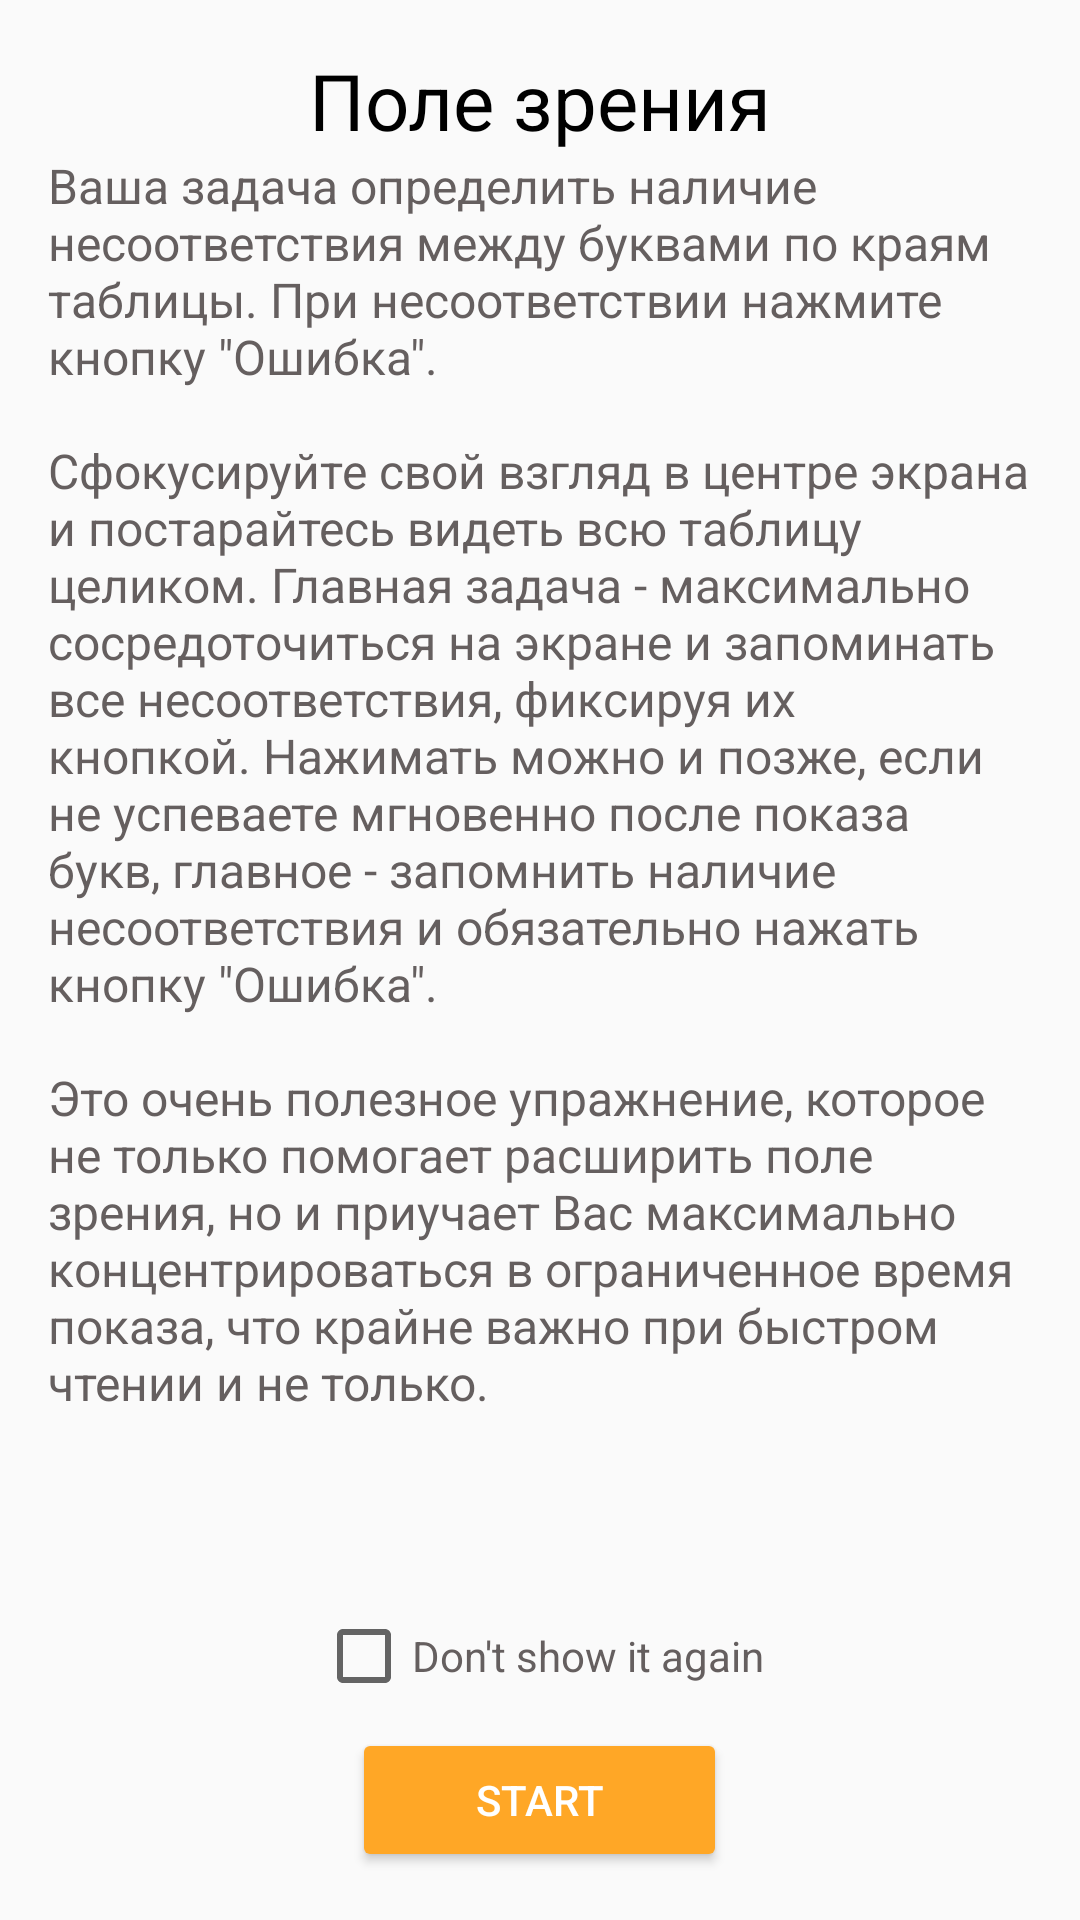

Produce the Android XML layout that renders to this screen, including the resource entries it uses.
<!-- AndroidManifest.xml: application theme AppTheme -->
<!-- res/layout/vision_field_description_fragment.xml -->
<?xml version="1.0" encoding="utf-8"?>
<LinearLayout
    xmlns:android="http://schemas.android.com/apk/res/android"
    android:orientation="vertical"
    android:layout_width="match_parent"
    android:layout_height="match_parent">

    <ScrollView
        android:layout_weight="1"
        android:layout_width="match_parent"
        android:layout_height="0dp">

        <LinearLayout
            android:orientation="vertical"
            android:padding="@dimen/default_margin"
            android:layout_width="match_parent"
            android:layout_height="wrap_content">

            <TextView
                android:text="@string/vision_field_description_title"
                android:gravity="center"

                android:textSize="26sp"
                android:textColor="@color/black"

                android:layout_width="match_parent"
                android:layout_height="wrap_content" />

            <TextView
                android:text="@string/vision_field_description"

                android:textSize="16sp"
                android:textColor="@color/grey"
                android:layout_width="match_parent"
                android:layout_height="wrap_content" />
        </LinearLayout>
    </ScrollView>

    <LinearLayout
        android:paddingTop="@dimen/default_margin"
        android:paddingBottom="@dimen/default_margin"
        android:orientation="vertical"
        android:layout_width="match_parent"
        android:layout_height="wrap_content">

        <CheckBox
            android:id="@+id/vision_field_description_dont_show_again_check_box"

            android:text="@string/dont_show_it_again"
            android:textColor="@color/grey"
            android:textSize="14sp"

            android:layout_gravity="center"
            android:layout_width="wrap_content"
            android:layout_height="wrap_content" />

        <Button
            android:id="@+id/vision_field_description_exit_button"

            android:textColor="@color/white"
            android:text="@string/start"

            android:theme="@style/ButtonStyle"

            android:layout_marginTop="8dp"

            android:layout_gravity="center"
            android:layout_width="125dp"
            android:layout_height="wrap_content"/>
    </LinearLayout>

</LinearLayout>
<!-- resources referenced by this layout -->
<resources>
  <color name="black">#000000</color>
  <color name="grey">#655f5f</color>
  <color name="white">#ffffff</color>
  <dimen name="default_margin">16dp</dimen>
  <string name="dont_show_it_again">Don\'t show it again</string>
  <string name="start">Start</string>
  <string name="vision_field_description">Ваша задача определить наличие несоответствия между буквами по краям таблицы. При несоответствии нажмите кнопку \"Ошибка\".\n\nСфокусируйте свой взгляд в центре экрана и постарайтесь видеть всю таблицу целиком. Главная задача - максимально сосредоточиться на экране и запоминать все несоответствия, фиксируя их кнопкой. Нажимать можно и позже, если не успеваете мгновенно после показа букв, главное - запомнить наличие несоответствия и обязательно нажать кнопку \"Ошибка\".\n\nЭто очень полезное упражнение, которое не только помогает расширить поле зрения, но и приучает Вас максимально концентрироваться в ограниченное время показа, что крайне важно при быстром чтении и не только.</string>
  <string name="vision_field_description_title">Поле зрения</string>
  <style name="ButtonStyle" parent="Theme.AppCompat.Light">
          <item name="colorControlHighlight">@color/reject_red</item>
          <item name="colorButtonNormal">@color/colorAccent</item>
      </style>
  <style name="AppTheme" parent="Theme.AppCompat.Light.NoActionBar">
          <item name="colorPrimary">@color/colorPrimary</item>
          <item name="colorPrimaryDark">@color/colorPrimaryDark</item>
          <item name="colorAccent">@color/colorAccent</item>
  
          <item name="preferenceTheme">@style/PreferenceThemeOverlay</item>
      </style>
  <color name="reject_red">#E53935</color>
  <color name="colorAccent">#FFA726</color>
  <color name="colorPrimary">#00BCD4</color>
  <color name="colorPrimaryDark">#00838F</color>
</resources>
